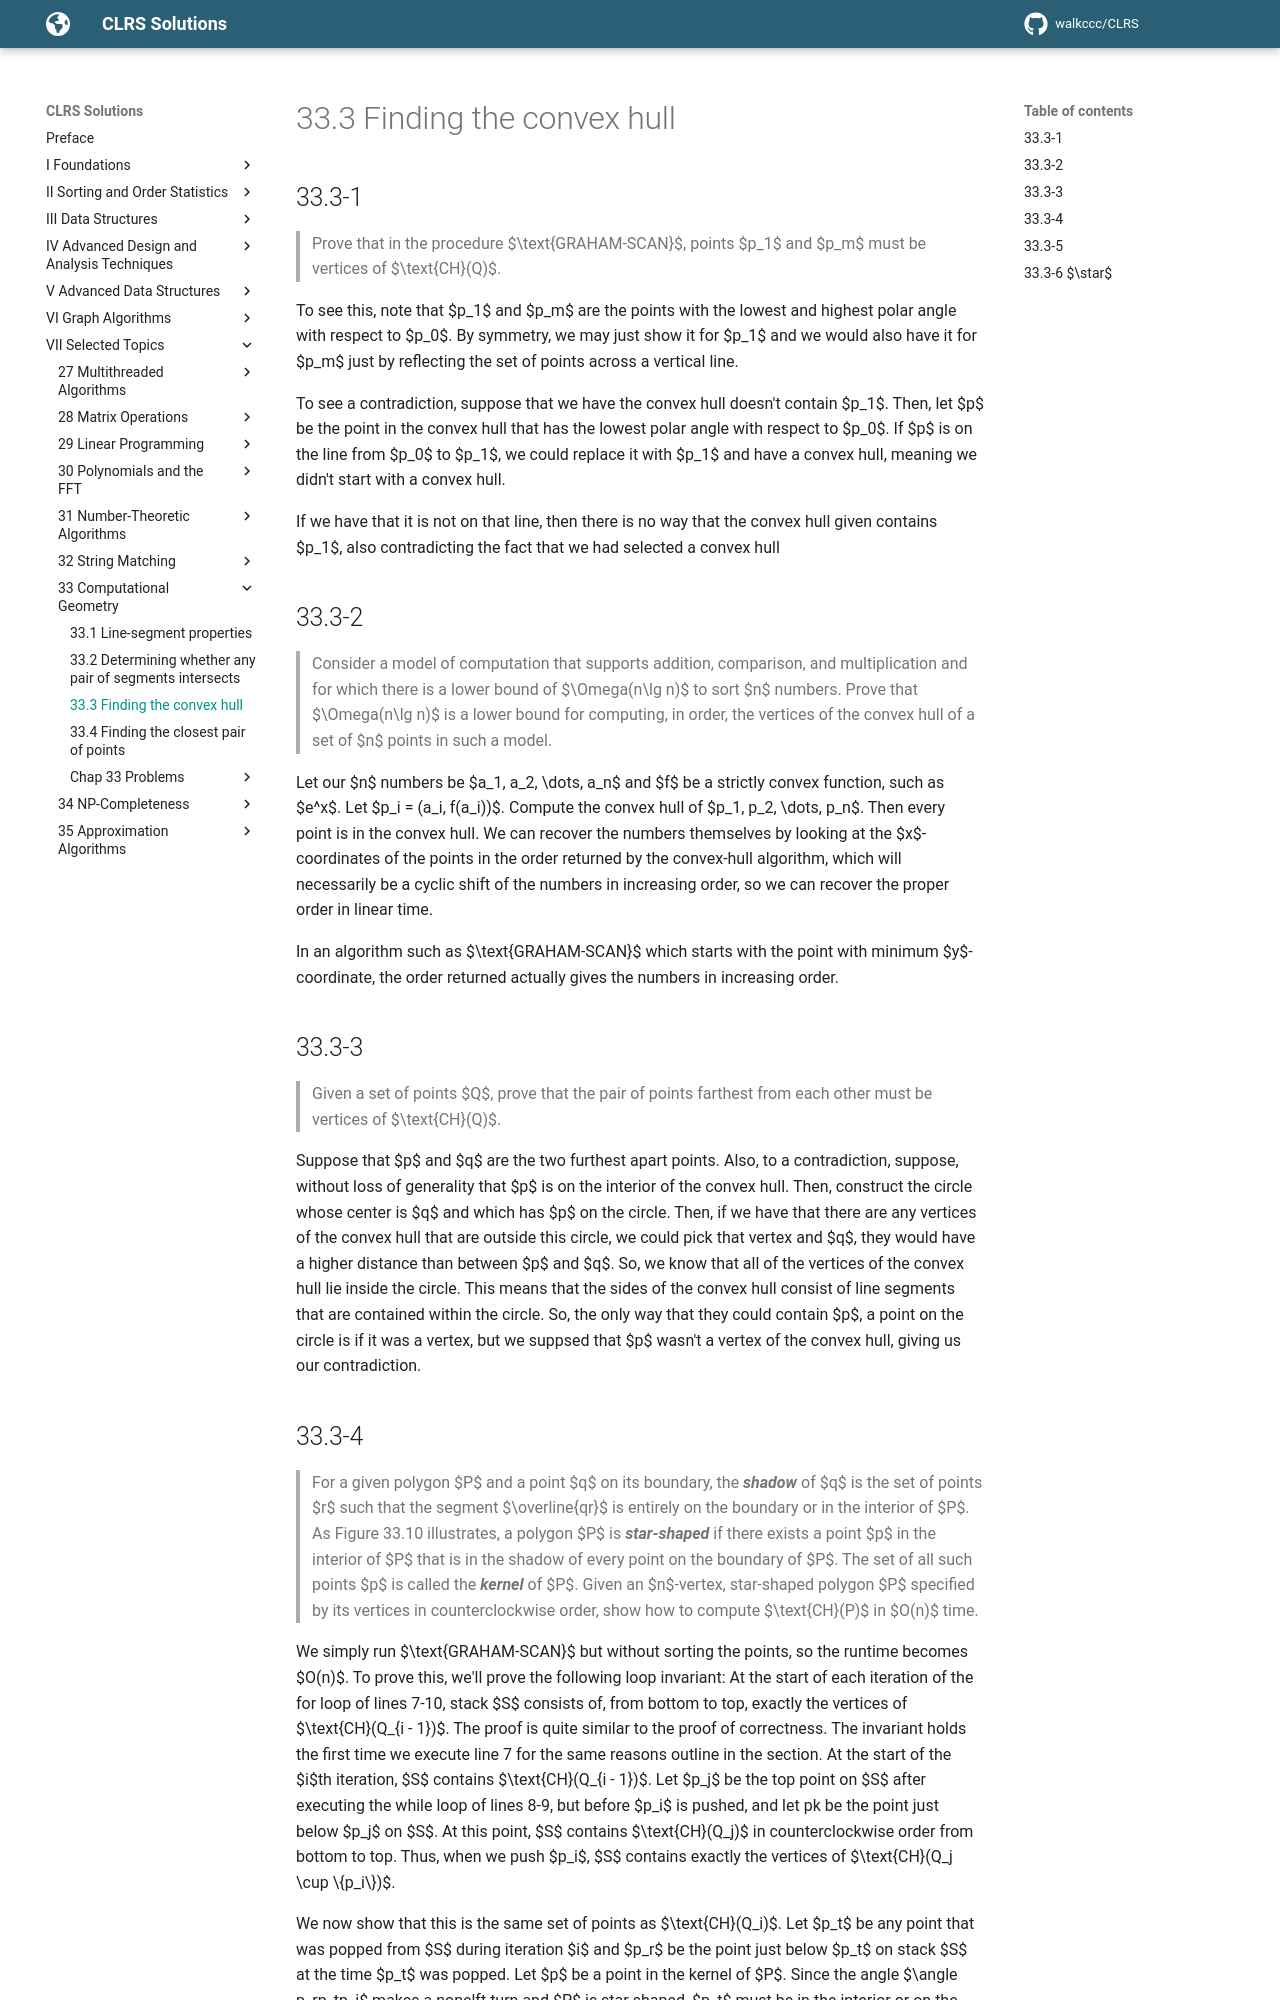

repository: walkccc/CLRS · page: Chap33/33.3/index.html · generator: mkdocs

## 33.3-1

> Prove that in the procedure $\text{GRAHAM-SCAN}$, points $p_1$ and $p_m$ must be vertices of $\text{CH}(Q)$.

To see this, note that $p_1$ and $p_m$ are the points with the lowest and highest polar angle with respect to $p_0$. By symmetry, we may just show it for $p_1$ and we would also have it for $p_m$ just by reflecting the set of points across a vertical line.

To see a contradiction, suppose that we have the convex hull doesn't contain $p_1$. Then, let $p$ be the point in the convex hull that has the lowest polar angle with respect to $p_0$. If $p$ is on the line from $p_0$ to $p_1$, we could replace it with $p_1$ and have a convex hull, meaning we didn't start with a convex hull.

If we have that it is not on that line, then there is no way that the convex hull given contains $p_1$, also contradicting the fact that we had selected a convex hull

## 33.3-2

> Consider a model of computation that supports addition, comparison, and multiplication and for which there is a lower bound of $\Omega(n\lg n)$ to sort $n$ numbers. Prove that $\Omega(n\lg n)$ is a lower bound for computing, in order, the vertices of the convex hull of a set of $n$ points in such a model.

Let our $n$ numbers be $a_1, a_2, \dots, a_n$ and $f$ be a strictly convex function, such as $e^x$. Let $p_i = (a_i, f(a_i))$. Compute the convex hull of $p_1, p_2, \dots, p_n$. Then every point is in the convex hull. We can recover the numbers themselves by looking at the $x$-coordinates of the points in the order returned by the convex-hull algorithm, which will necessarily be a cyclic shift of the numbers in increasing order, so we can recover the proper order in linear time.

In an algorithm such as $\text{GRAHAM-SCAN}$ which starts with the point with minimum $y$-coordinate, the order returned actually gives the numbers in increasing order.

## 33.3-3

> Given a set of points $Q$, prove that the pair of points farthest from each other must be vertices of $\text{CH}(Q)$.

Suppose that $p$ and $q$ are the two furthest apart points. Also, to a contradiction, suppose, without loss of generality that $p$ is on the interior of the convex hull. Then, construct the circle whose center is $q$ and which has $p$ on the circle. Then, if we have that there are any vertices of the convex hull that are outside this circle, we could pick that vertex and $q$, they would have a higher distance than between $p$ and $q$. So, we know that all of the vertices of the convex hull lie inside the circle. This means that the sides of the convex hull consist of line segments that are contained within the circle. So, the only way that they could contain $p$, a point on the circle is if it was a vertex, but we suppsed that $p$ wasn't a vertex of the convex hull, giving us our contradiction.
